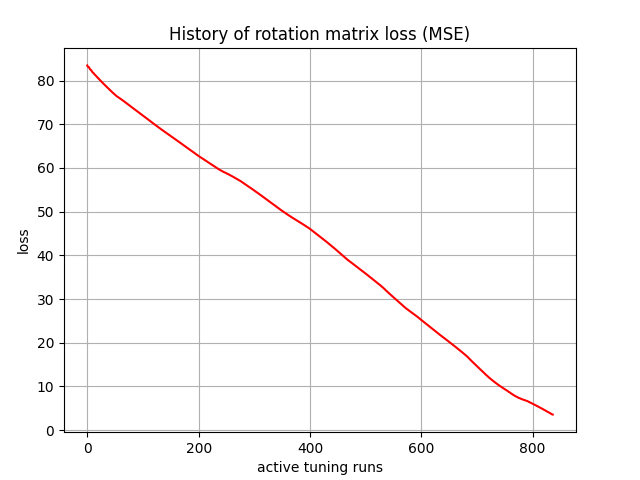

The data file committed next to this chart (first rows):
, 0
0, 83.47
1, 83.18
2, 83.12
3, 83.06
4, 82.82
5, 82.58
6, 82.49
7, 82.39
8, 82.19
9, 81.98
10, 81.86
11, 81.77
12, 81.61
13, 81.43
14, 81.31
15, 81.2
16, 81.05
17, 80.89
18, 80.76
19, 80.64
20, 80.5
21, 80.36
22, 80.22
23, 80.1
24, 79.97
25, 79.83
26, 79.7
27, 79.58
28, 79.45
29, 79.31
30, 79.18
31, 79.06
32, 78.93
33, 78.8
34, 78.67
35, 78.54
36, 78.41
37, 78.28
38, 78.15
39, 78.03
40, 77.9
41, 77.77
42, 77.66
43, 77.56
44, 77.44
45, 77.32
46, 77.2
47, 77.1
48, 76.98
49, 76.86
50, 76.75
51, 76.64
52, 76.53
53, 76.41
54, 76.34
55, 76.27
56, 76.16
57, 76.06
58, 75.98
59, 75.9
... 777 more rows
